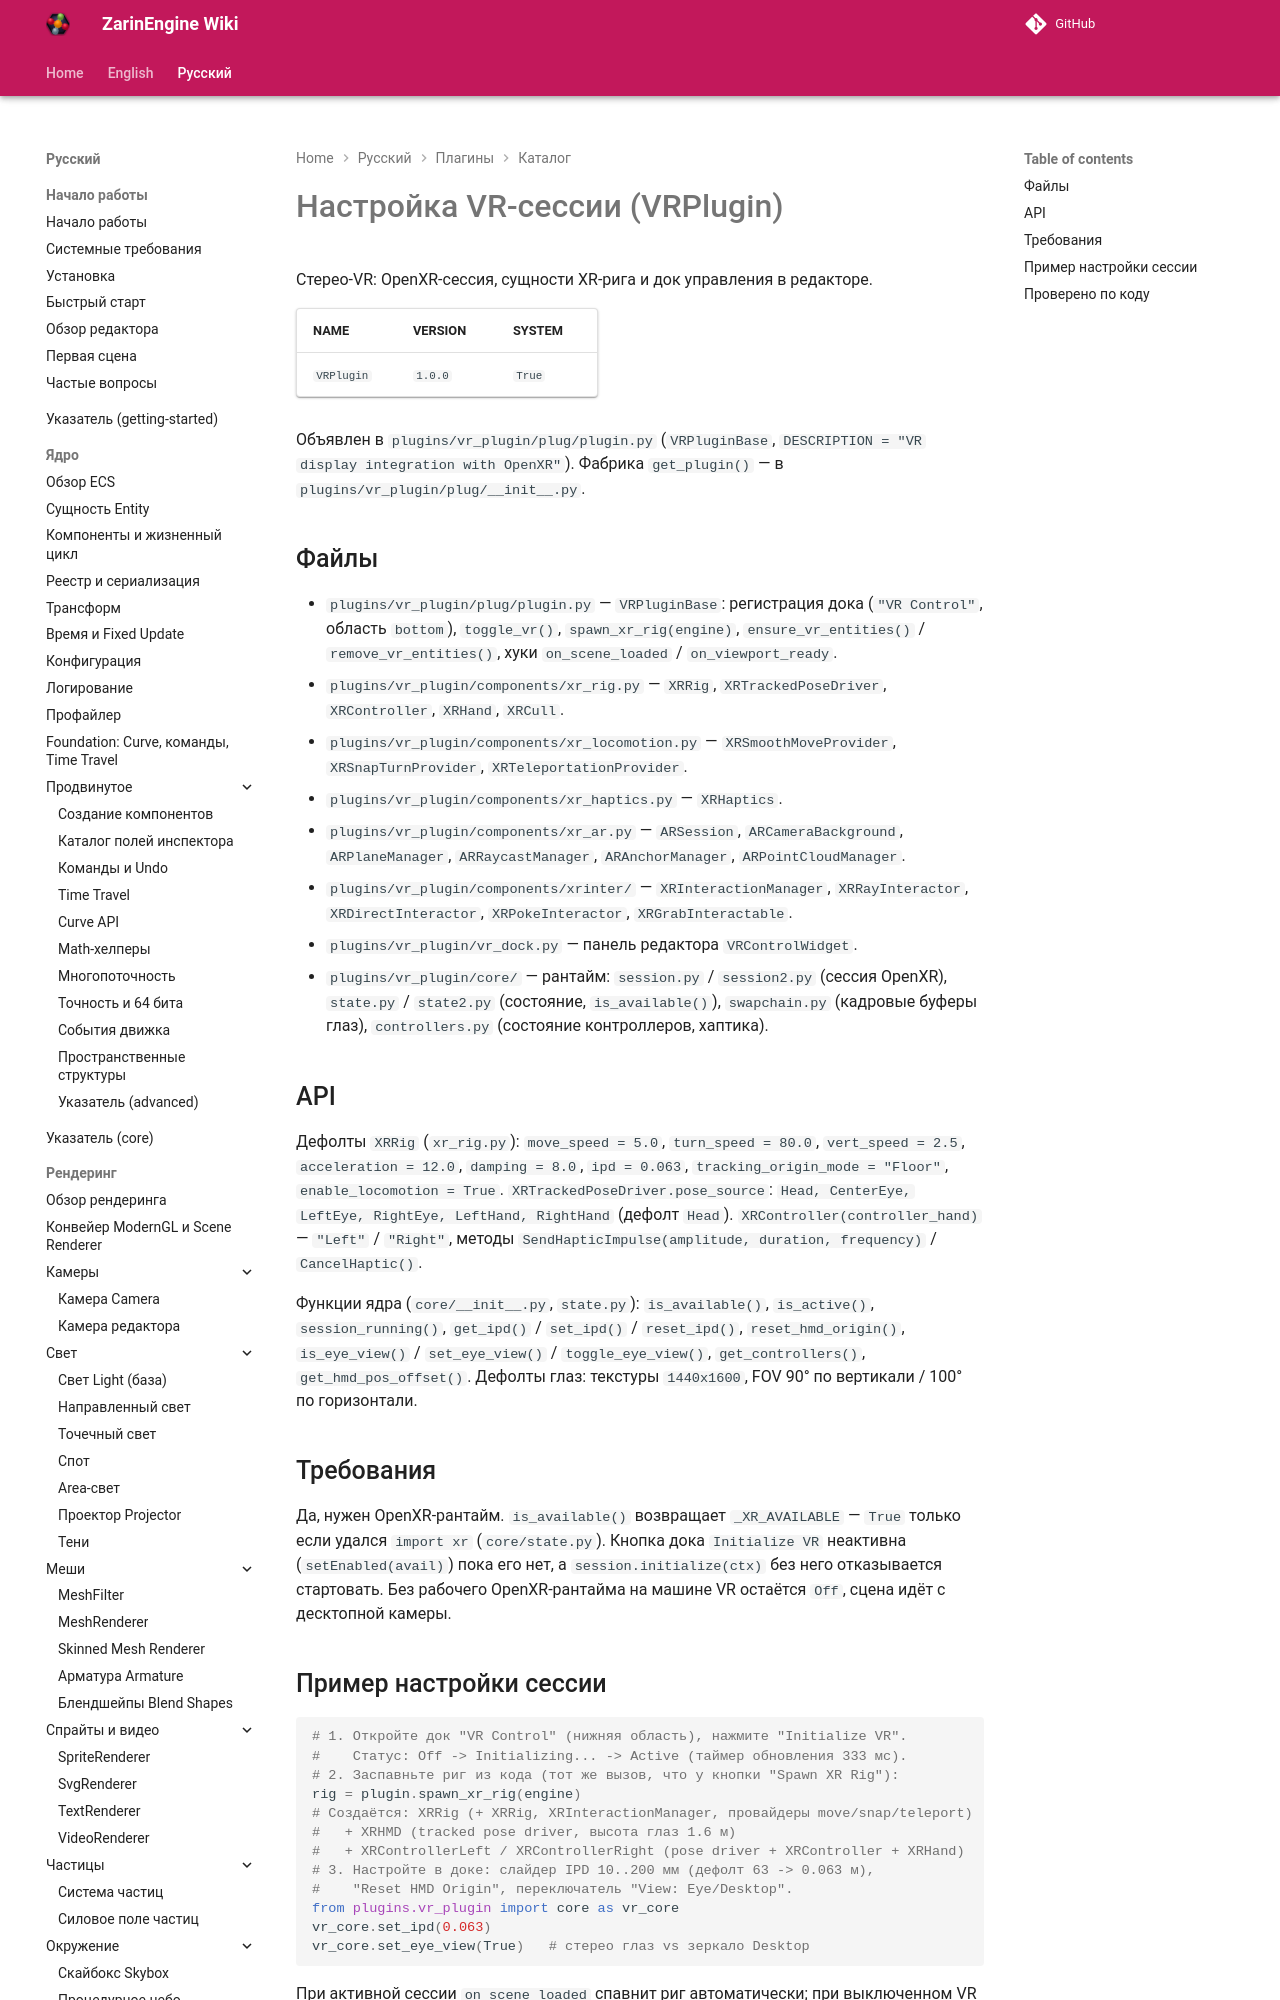

repository: EgorKonstrukt/ZarinEngineWiki · page: ru/plugins/catalog/vr-setup/index.html · generator: mkdocs

# Настройка VR-сессии (VRPlugin)

Стерео-VR: OpenXR-сессия, сущности XR-рига и док управления в редакторе.

| NAME | VERSION | SYSTEM |
|---|---|---|
| `VRPlugin` | `1.0.0` | `True` |

Объявлен в `plugins/vr_plugin/plug/plugin.py` (`VRPluginBase`, `DESCRIPTION = "VR display integration with OpenXR"`). Фабрика `get_plugin()` — в `plugins/vr_plugin/plug/__init__.py`.
